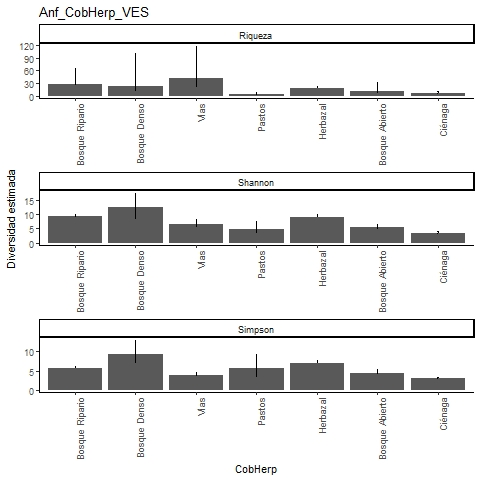

Source data for this figure (header and first rows):
, Site, Diversity, Observed, Estimator, s.e., LCL, UCL, n, S.obs, SC
1, Bosque Ripario, Species richness, 24, 28.5, 7.186, 24.49, 64.88, 947, 24, 0.9968
2, Bosque Ripario, Shannon diversity, 9.015, 9.152, 0.363, 9.015, 9.864, 947, 24, 0.9968
3, Bosque Ripario, Simpson diversity, 5.634, 5.662, 0.263, 5.634, 6.178, 947, 24, 0.9968
4, Bosque Denso, Species richness, 11, 23.08, 16.58, 12.61, 101.8, 30, 11, 0.8356
5, Bosque Denso, Shannon diversity, 8.612, 12.3, 2.574, 8.612, 17.35, 30, 11, 0.8356
6, Bosque Denso, Simpson diversity, 7.258, 9.255, 1.897, 7.258, 12.97, 30, 11, 0.8356
7, Vías, Species richness, 14, 41.73, 21.1, 21.38, 118.3, 104, 14, 0.9233
8, Vías, Shannon diversity, 5.404, 6.375, 0.963, 5.404, 8.262, 104, 14, 0.9233
9, Vías, Simpson diversity, 3.694, 3.793, 0.374, 3.694, 4.526, 104, 14, 0.9233
10, Pastos, Species richness, 4, 4.219, 0.659, 4.011, 8.301, 8, 4, 0.9205
11, Pastos, Shannon diversity, 3.747, 4.729, 1.49, 3.747, 7.649, 8, 4, 0.9205
12, Pastos, Simpson diversity, 3.556, 5.6, 1.833, 3.556, 9.192, 8, 4, 0.9205
13, Herbazal, Species richness, 17, 17.5, 1.029, 17.04, 23.23, 368, 17, 0.9946
14, Herbazal, Shannon diversity, 8.9, 9.115, 0.433, 8.9, 9.965, 368, 17, 0.9946
15, Herbazal, Simpson diversity, 6.851, 6.962, 0.37, 6.851, 7.687, 368, 17, 0.9946
16, Bosque Abierto, Species richness, 8, 10.96, 4.405, 8.356, 32.61, 74, 8, 0.96
17, Bosque Abierto, Shannon diversity, 5.042, 5.435, 0.486, 5.042, 6.387, 74, 8, 0.96
18, Bosque Abierto, Simpson diversity, 4.252, 4.45, 0.442, 4.252, 5.317, 74, 8, 0.96
19, Ciénaga, Species richness, 6, 6.248, 0.724, 6.013, 10.71, 123, 6, 0.9921
20, Ciénaga, Shannon diversity, 3.436, 3.517, 0.247, 3.436, 4.002, 123, 6, 0.9921
21, Ciénaga, Simpson diversity, 3.057, 3.109, 0.162, 3.057, 3.427, 123, 6, 0.9921
